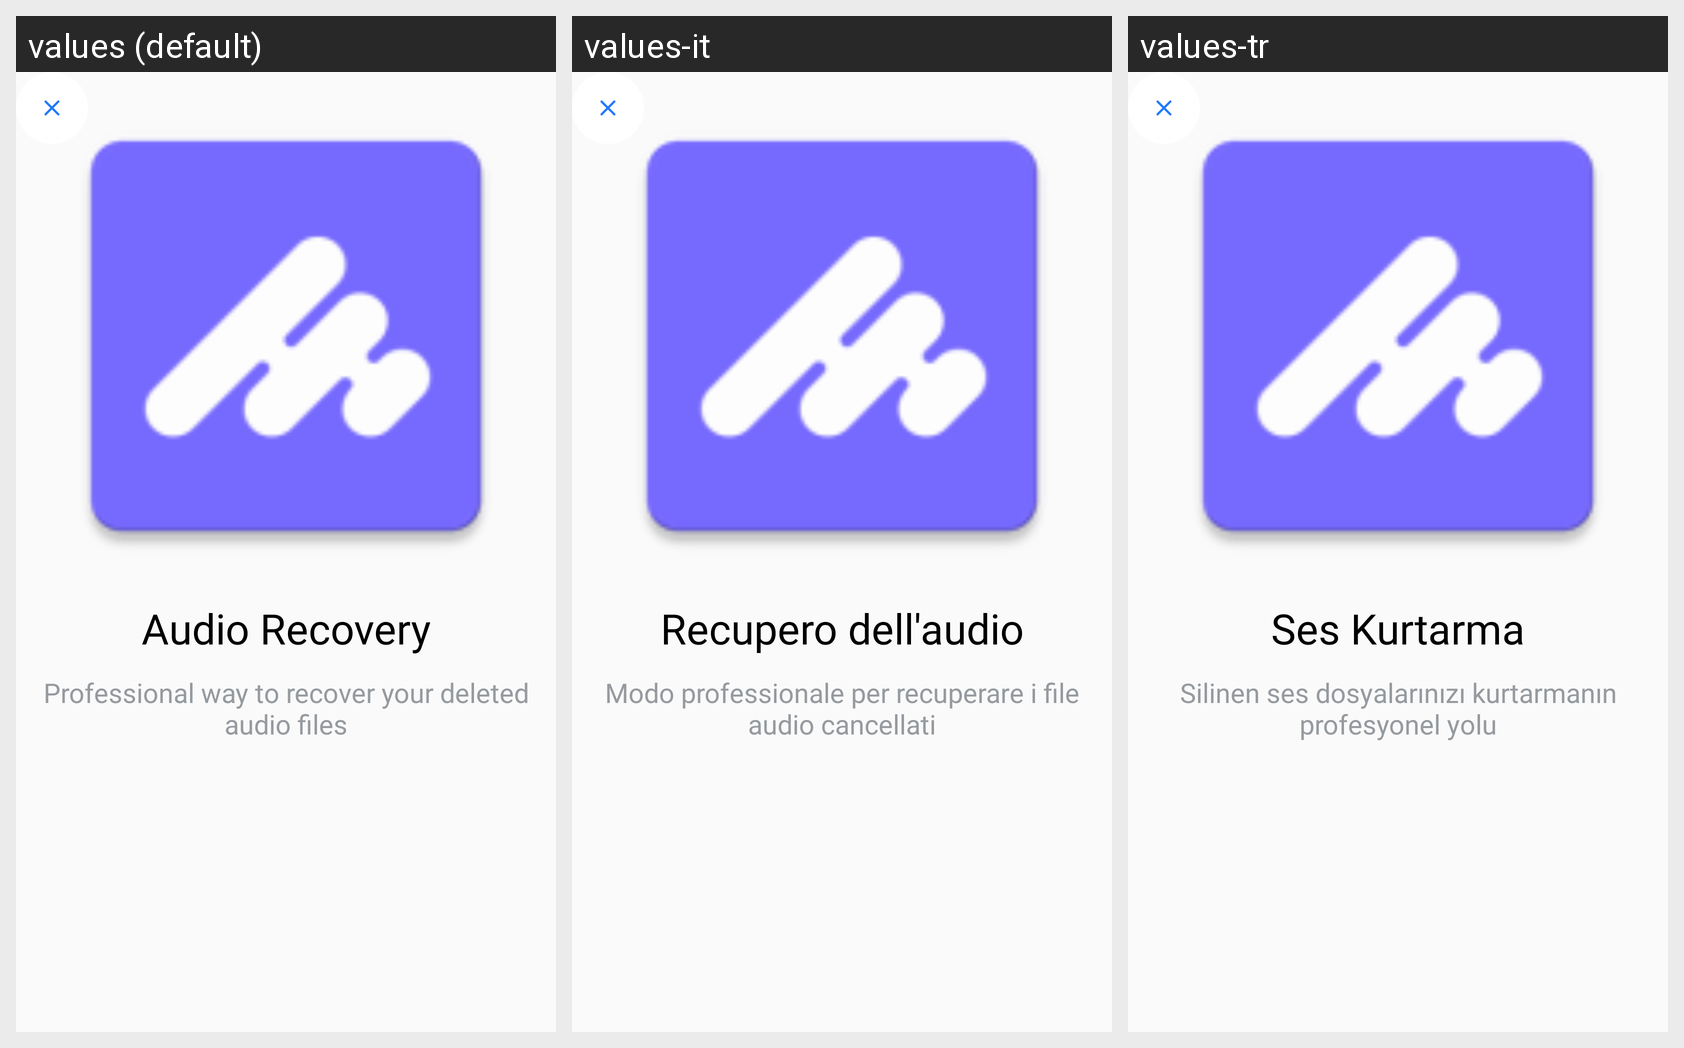

The same Android screen rendered under several of its app's locales, left to right. List the strings drawn on it with the default value and each locale's translation.
Android screen res/layout/activity_pager_third.xml rendered under 3 locales, left to right: values (default), values-it, values-tr. Device: Nexus 5 (rendered at 1080×1920; each locale shown at half size, 540×960, under a caption strip naming it); theme Theme.Recovery.
Other locales in the repository, not shown: values-ar, values-de, values-es, values-fr, values-pt, values-ru.
Strings drawn on this screen, with the default value and each locale's value (text and hints the layout hard-codes, and strings that could not be matched under every locale, appear in the picture but are not listed):

audio_recovery
  values: Audio Recovery
  values-it: Recupero dell'audio
  values-tr: Ses Kurtarma

audio_recovery_description
  values: Professional way to recover your deleted audio files
  values-it: Modo professionale per recuperare i file audio cancellati
  values-tr: Silinen ses dosyalarınızı kurtarmanın profesyonel yolu
